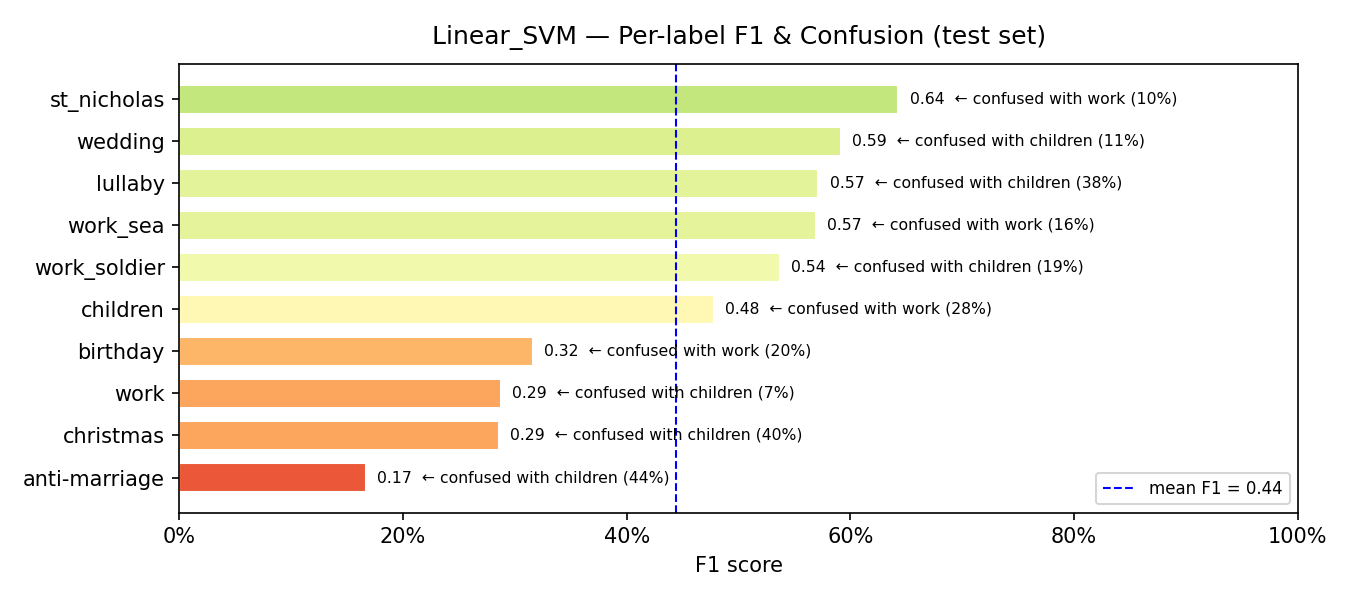

Data behind this chart, as committed beside it:
model, label, support, precision, recall, f1, confusion_rate, top_confused_with, top_confused_pct
Linear_SVM, anti-marriage, 9, 0.1333, 0.2222, 0.1667, 0.7778, children, 0.4444
Linear_SVM, christmas, 5, 0.5, 0.2, 0.2857, 0.8, children, 0.4
Linear_SVM, work, 27, 0.1746, 0.8148, 0.2876, 0.1852, children, 0.0741
Linear_SVM, birthday, 15, 0.2609, 0.4, 0.3158, 0.6, work, 0.2
Linear_SVM, children, 298, 0.7907, 0.3423, 0.4778, 0.6577, work, 0.2785
Linear_SVM, work_soldier, 16, 0.44, 0.6875, 0.5366, 0.3125, children, 0.1875
Linear_SVM, work_sea, 37, 0.4306, 0.8378, 0.5688, 0.1622, work, 0.1622
Linear_SVM, lullaby, 8, 0.6667, 0.5, 0.5714, 0.5, children, 0.375
Linear_SVM, wedding, 97, 0.566, 0.6186, 0.5911, 0.3814, children, 0.1134
Linear_SVM, st_nicholas, 10, 0.5, 0.9, 0.6429, 0.1, work, 0.1
